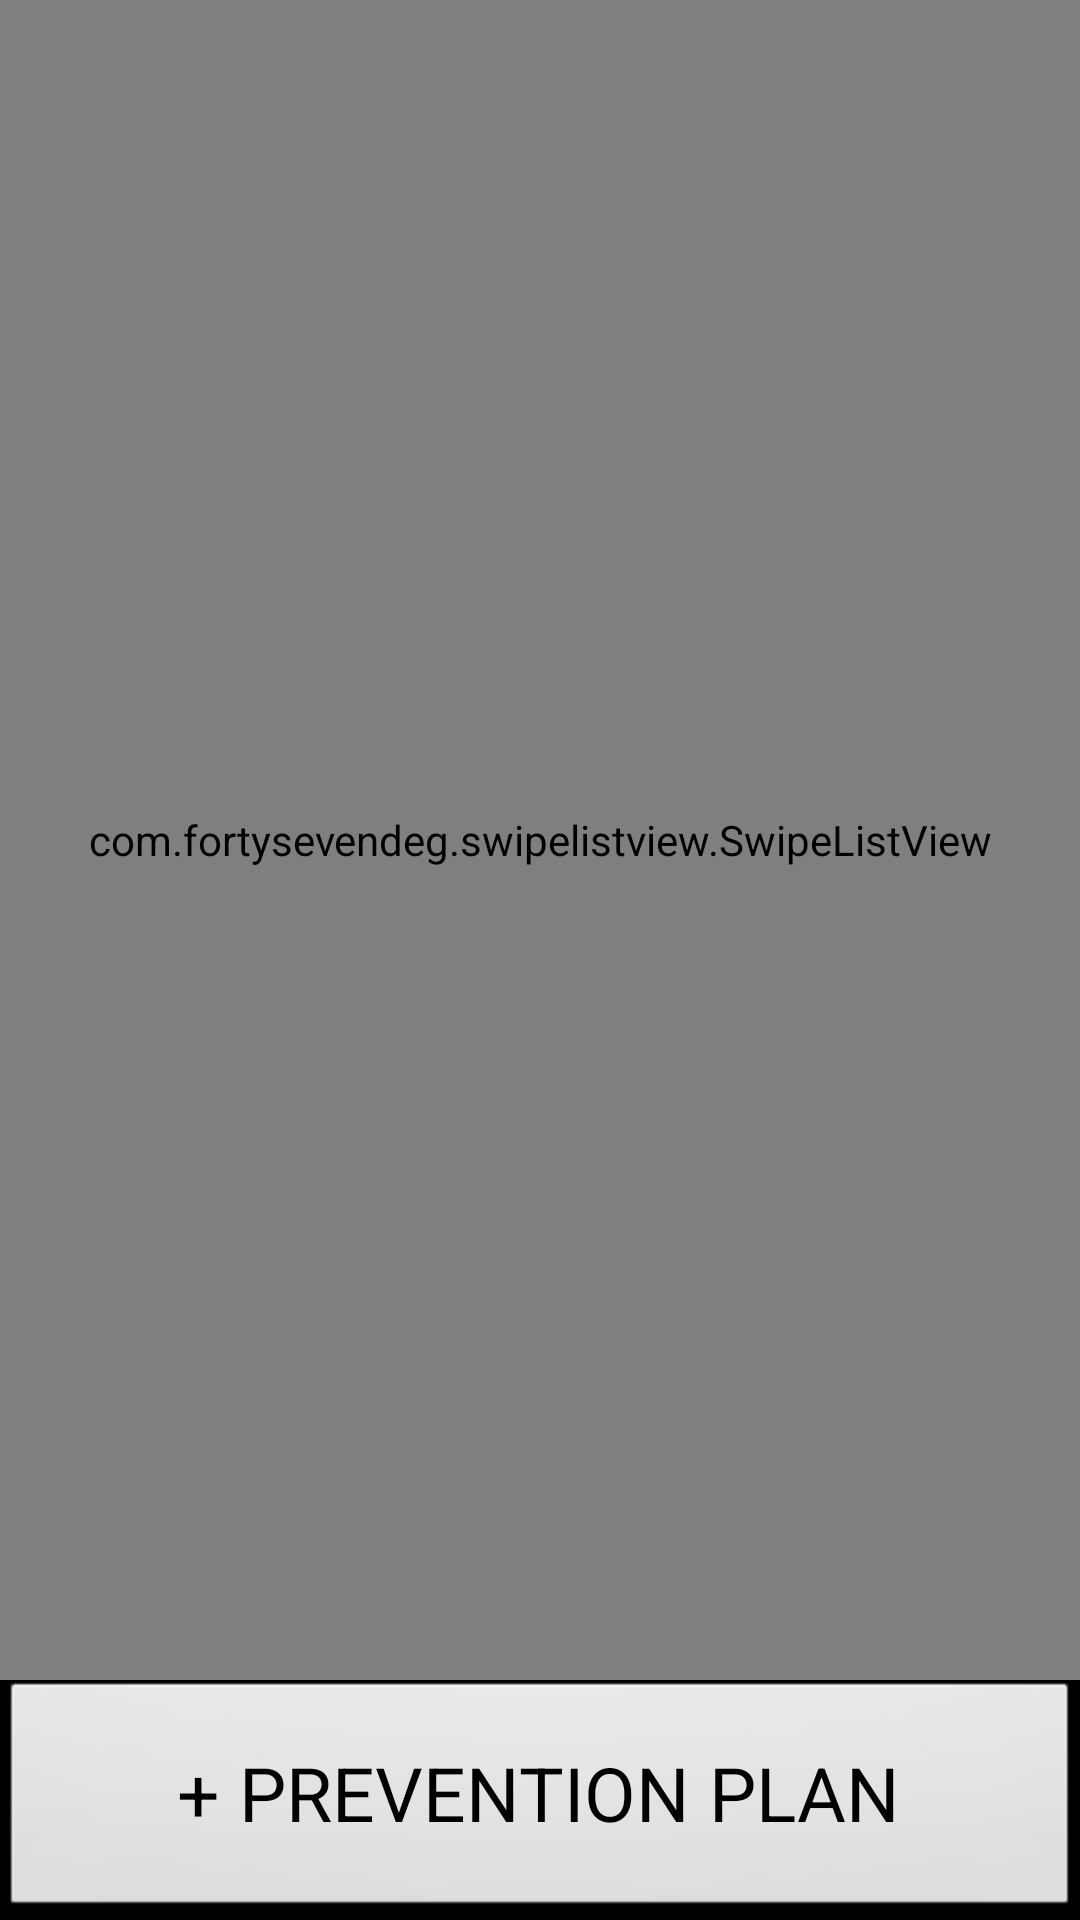

This screen was rendered from an Android layout file. Write that file and the resources it references.
<!-- AndroidManifest.xml: application theme android:Theme.NoTitleBar -->
<!-- res/layout/main_activity.xml -->
<LinearLayout xmlns:android="http://schemas.android.com/apk/res/android"
    xmlns:swipe="http://schemas.android.com/apk/res-auto"
    android:orientation="vertical"
    android:layout_width="match_parent"
    android:layout_height="match_parent">

    <com.fortysevendeg.swipelistview.SwipeListView
        android:id="@+id/example_swipe_lv_list"
        android:listSelector="#00000000"
        android:layout_width="match_parent"
        android:layout_height="0dp"
        android:layout_weight="1"
        swipe:swipeFrontView="@+id/front"
        swipe:swipeBackView="@+id/back"
        swipe:swipeDrawableChecked="@drawable/choice_selected"
        swipe:swipeDrawableUnchecked="@drawable/choice_unselected"
        swipe:swipeCloseAllItemsWhenMoveList="true"
        swipe:swipeMode="both"
        />

    <Button
        android:layout_width="match_parent"
        android:layout_height="wrap_content"
        android:id="@+id/add_plan_btn"
        android:text="+ PREVENTION PLAN"
        android:textSize="25sp"
        android:layout_weight=".05"
        />

</LinearLayout>
<!-- resources referenced by this layout -->
<resources>

</resources>
